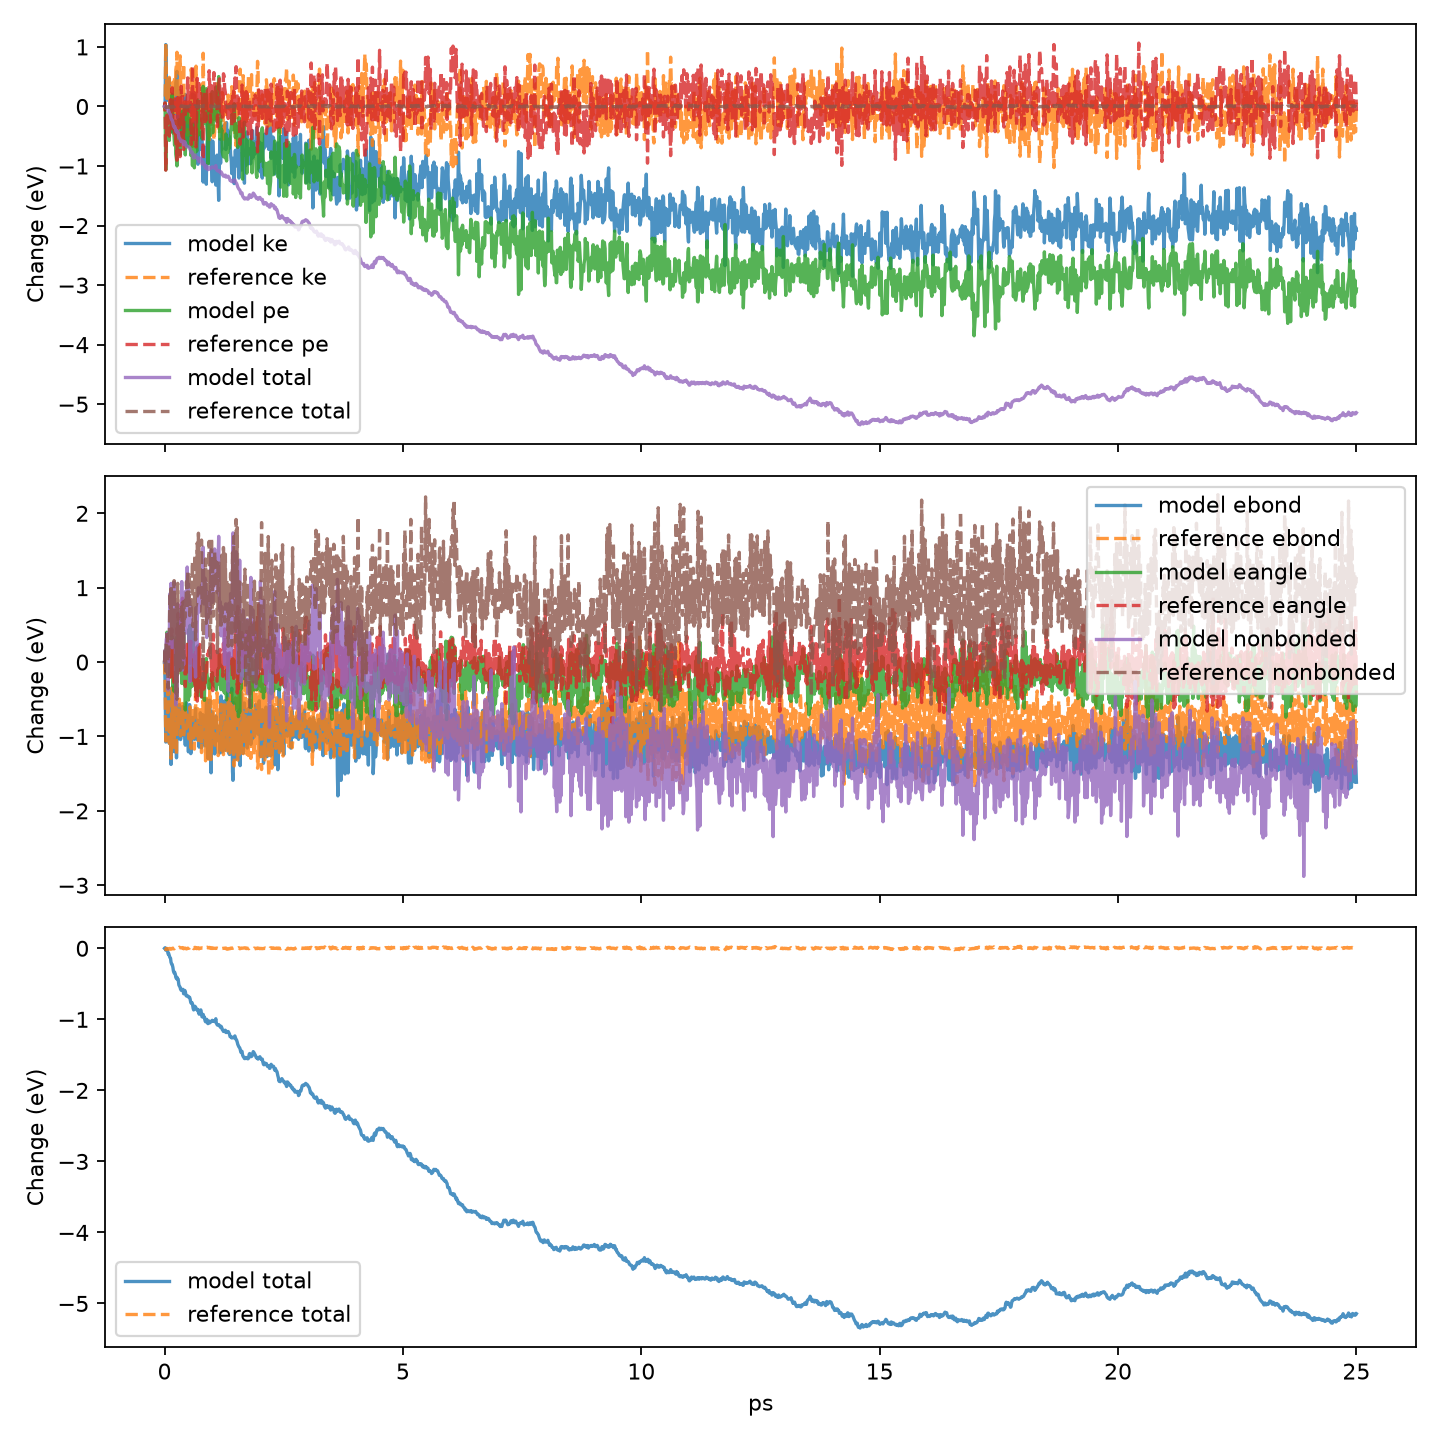

The file beside this chart, header and first rows:
time_ps, model_pe, reference_pe, model_ebond, reference_ebond, model_eangle, reference_eangle, model_evdwl, reference_evdwl, model_ecoul, reference_ecoul, model_elong, reference_elong, model_nonbonded, reference_nonbonded, model_ke, reference_ke, model_total, reference_total
0.0, -28.96, -28.96, 3.613, 3.613, 1.825, 1.825, 8.764, 8.764, 232.1, 232.1, -275.2, -275.2, -34.4, -34.4, 6.778, 6.778, -22.19, -22.19
0.01, -28.92, -28.9, 3.368, 3.367, 1.957, 1.941, 8.838, 8.841, 232.1, 232.1, -275.1, -275.1, -34.24, -34.21, 6.738, 6.712, -22.18, -22.19
0.025, -30.03, -30.03, 2.539, 2.554, 1.927, 1.939, 8.86, 8.843, 231.9, 231.9, -275.2, -275.2, -34.5, -34.52, 7.817, 7.83, -22.21, -22.2
0.035, -29.5, -29.51, 2.648, 2.636, 1.954, 1.949, 8.764, 8.74, 232.3, 232.3, -275.1, -275.1, -34.1, -34.09, 7.314, 7.308, -22.19, -22.2
0.05, -29.09, -29.11, 2.728, 2.741, 2.227, 2.23, 8.557, 8.524, 232.4, 232.4, -275, -275, -34.04, -34.08, 6.881, 6.913, -22.21, -22.2
0.06, -29.36, -29.31, 2.811, 2.858, 1.842, 1.867, 8.371, 8.303, 232.8, 232.8, -275.2, -275.2, -34.02, -34.03, 7.151, 7.117, -22.21, -22.19
0.075, -29.48, -29.44, 3.342, 3.365, 1.952, 1.951, 8.06, 8.007, 232.3, 232.4, -275.1, -275.1, -34.78, -34.75, 7.218, 7.245, -22.27, -22.19
0.085, -29.29, -29.3, 3.046, 3.054, 1.885, 1.869, 7.9, 7.878, 232.9, 232.9, -275, -275, -34.22, -34.22, 7.034, 7.099, -22.26, -22.2
0.1, -29.53, -29.46, 2.52, 2.524, 2, 2.056, 7.738, 7.743, 233.4, 233.4, -275.2, -275.2, -34.05, -34.04, 7.244, 7.267, -22.29, -22.19
0.11, -29.04, -29.03, 2.815, 2.857, 1.629, 1.62, 7.652, 7.68, 234, 233.9, -275.1, -275.1, -33.48, -33.51, 6.728, 6.845, -22.31, -22.19
0.125, -29.03, -28.85, 2.656, 2.702, 2.01, 2.119, 7.639, 7.728, 233.7, 233.6, -275, -275, -33.69, -33.67, 6.704, 6.661, -22.32, -22.19
0.135, -29.38, -29.34, 2.238, 2.319, 1.731, 1.753, 7.441, 7.56, 234.2, 234, -275, -275, -33.34, -33.41, 6.995, 7.144, -22.38, -22.2
0.15, -28.95, -28.85, 2.971, 2.97, 2.17, 2.273, 6.894, 6.946, 234.1, 234.1, -275.1, -275.1, -34.09, -34.09, 6.539, 6.653, -22.41, -22.19
0.16, -28.77, -28.65, 3.276, 3.269, 2.166, 2.139, 6.846, 6.8, 233.9, 234.1, -275, -275, -34.21, -34.06, 6.351, 6.464, -22.41, -22.19
0.175, -29.41, -29.37, 2.739, 2.747, 1.502, 1.627, 7.01, 6.926, 234.5, 234.5, -275.1, -275.2, -33.65, -33.74, 6.95, 7.184, -22.46, -22.18
0.185, -29.29, -29.11, 2.487, 2.485, 1.944, 2, 7.388, 7.337, 233.9, 234.1, -275, -275, -33.72, -33.59, 6.79, 6.915, -22.5, -22.19
0.2, -29.48, -29.33, 2.408, 2.466, 1.434, 1.51, 7.858, 7.831, 233.9, 233.9, -275, -275, -33.33, -33.31, 6.951, 7.138, -22.53, -22.19
0.21, -29.61, -29.44, 2.709, 2.753, 1.837, 1.902, 8.112, 8.097, 232.9, 233, -275.2, -275.2, -34.16, -34.09, 7.094, 7.253, -22.52, -22.18
0.225, -29.21, -28.78, 3.377, 3.414, 1.492, 1.606, 8.219, 8.286, 232.7, 232.9, -275, -275, -34.08, -33.8, 6.661, 6.615, -22.55, -22.17
0.235, -29.76, -29.56, 3.078, 3.134, 2.137, 2.122, 8.103, 8.06, 231.9, 232.2, -275, -275.1, -34.98, -34.82, 7.17, 7.385, -22.59, -22.17
0.25, -29.85, -29.66, 2.326, 2.363, 1.567, 1.547, 7.946, 7.815, 233.5, 233.8, -275.2, -275.2, -33.74, -33.57, 7.237, 7.481, -22.61, -22.18
0.26, -29.96, -29.86, 2.741, 2.754, 2.166, 2.283, 7.957, 7.751, 232.3, 232.5, -275.2, -275.1, -34.87, -34.9, 7.367, 7.688, -22.59, -22.18
0.275, -29.2, -28.81, 2.751, 2.864, 1.663, 1.666, 8.1, 7.879, 233.4, 233.8, -275.1, -275, -33.62, -33.34, 6.584, 6.641, -22.62, -22.17
0.285, -29.34, -28.93, 2.583, 2.73, 2.35, 2.48, 8.148, 8.007, 232.8, 232.9, -275.2, -275, -34.28, -34.14, 6.722, 6.755, -22.62, -22.17
0.3, -29.67, -29.26, 2.964, 2.954, 1.827, 1.686, 8.129, 8.219, 232.6, 232.9, -275.2, -275.1, -34.46, -33.89, 6.972, 7.081, -22.7, -22.18
0.31, -29.18, -28.84, 3.044, 3.116, 2.068, 2.304, 8.172, 8.408, 232.6, 232.3, -275.1, -275, -34.29, -34.26, 6.467, 6.669, -22.72, -22.17
0.325, -29.77, -29.81, 2.665, 2.837, 1.92, 1.872, 8.346, 8.496, 232.4, 232.2, -275.1, -275.2, -34.36, -34.51, 7.041, 7.629, -22.73, -22.18
0.335, -29.54, -29.45, 2.572, 2.622, 1.726, 1.903, 8.657, 8.841, 232.8, 232.4, -275.3, -275.2, -33.84, -33.97, 6.78, 7.267, -22.76, -22.18
0.35, -29.17, -28.62, 2.627, 2.795, 2.507, 2.608, 9.125, 9.448, 231.7, 231.7, -275.2, -275.2, -34.3, -34.03, 6.391, 6.444, -22.78, -22.18
0.36, -29.08, -28.93, 2.702, 2.905, 1.539, 1.8, 9.091, 9.396, 232.8, 232.2, -275.2, -275.2, -33.32, -33.63, 6.314, 6.748, -22.77, -22.18
0.375, -29.04, -28.74, 3.014, 3.056, 2.454, 2.684, 8.742, 8.79, 231.8, 231.9, -275.1, -275.2, -34.51, -34.48, 6.277, 6.565, -22.76, -22.18
0.385, -29.08, -28.92, 2.768, 2.857, 1.708, 1.815, 8.744, 8.763, 232.9, 232.8, -275.2, -275.2, -33.56, -33.59, 6.319, 6.74, -22.76, -22.18
0.4, -29.55, -29.69, 2.632, 2.616, 2.256, 2.047, 8.494, 8.446, 232.3, 232.3, -275.2, -275.1, -34.44, -34.35, 6.723, 7.494, -22.83, -22.19
0.41, -29.17, -28.95, 2.816, 2.668, 1.531, 1.969, 8.288, 8.306, 233.3, 233.1, -275.1, -275, -33.51, -33.59, 6.348, 6.769, -22.82, -22.19
0.425, -29, -28.95, 2.61, 3.054, 1.891, 1.799, 8.256, 8.397, 233.3, 232.8, -275, -275, -33.5, -33.81, 6.225, 6.772, -22.78, -22.18
0.435, -29.78, -29.1, 2.497, 2.976, 1.181, 1.498, 8.131, 8.266, 233.7, 233.4, -275.3, -275.2, -33.45, -33.57, 6.98, 6.913, -22.8, -22.18
0.45, -29.23, -28.84, 2.977, 2.812, 1.804, 2.027, 8.052, 8.24, 233.1, 233.3, -275.2, -275.2, -34.01, -33.68, 6.382, 6.646, -22.85, -22.19
0.46, -29.31, -28.91, 3.068, 2.721, 1.457, 1.689, 8.225, 8.319, 233, 233.4, -275.1, -275.1, -33.84, -33.32, 6.454, 6.717, -22.86, -22.19
0.475, -28.98, -28.8, 2.677, 2.822, 1.467, 2.065, 8.799, 7.976, 233.3, 233.4, -275.2, -275, -33.12, -33.69, 6.127, 6.609, -22.85, -22.19
0.485, -28.99, -28.48, 2.739, 2.9, 1.838, 1.801, 8.989, 7.814, 232.6, 234, -275.1, -275, -33.57, -33.18, 6.138, 6.299, -22.86, -22.18
0.5, -29.63, -29.04, 2.407, 2.68, 1.314, 1.927, 8.645, 7.947, 233.2, 233.5, -275.1, -275.1, -33.35, -33.64, 6.76, 6.852, -22.87, -22.19
0.51, -29.19, -28.79, 2.674, 2.581, 2.266, 1.826, 8.527, 7.989, 232.6, 233.8, -275.2, -275, -34.13, -33.19, 6.309, 6.602, -22.88, -22.18
0.525, -29.17, -28.74, 3.042, 2.91, 1.368, 2.131, 8.243, 7.668, 233.2, 233.6, -275, -275, -33.58, -33.78, 6.291, 6.555, -22.88, -22.18
0.535, -29.49, -28.74, 2.854, 3.011, 2.319, 1.807, 8.062, 7.395, 232.4, 234.2, -275.1, -275.1, -34.66, -33.56, 6.592, 6.571, -22.9, -22.17
0.55, -29.78, -29.04, 2.383, 2.482, 1.491, 2.103, 8.259, 7.186, 233.3, 234.3, -275.2, -275.1, -33.66, -33.62, 6.832, 6.848, -22.95, -22.19
0.56, -29.6, -29.6, 2.46, 2.453, 1.886, 1.544, 8.025, 7.134, 233.2, 234.4, -275.2, -275.1, -33.94, -33.6, 6.636, 7.408, -22.96, -22.19
0.575, -29.59, -28.93, 2.797, 2.746, 1.862, 1.806, 7.811, 7.338, 233.1, 234.1, -275.2, -275, -34.25, -33.48, 6.637, 6.753, -22.95, -22.18
0.585, -29.95, -28.28, 2.869, 2.864, 1.504, 1.907, 7.85, 7.627, 233.1, 234.3, -275.2, -275, -34.33, -33.05, 6.987, 6.108, -22.97, -22.17
0.6, -29.26, -29.2, 2.786, 3.012, 2.226, 1.716, 8.159, 7.794, 232.7, 233.3, -275.1, -275.1, -34.27, -33.92, 6.224, 7.013, -23.03, -22.18
0.61, -29.65, -29.12, 2.646, 2.565, 1.586, 1.922, 8.317, 7.574, 233, 233.8, -275.2, -274.9, -33.88, -33.6, 6.6, 6.927, -23.05, -22.19
0.625, -29.99, -29.57, 2.575, 2.443, 1.897, 1.861, 7.962, 7.552, 232.7, 233.7, -275.2, -275.1, -34.46, -33.88, 6.968, 7.384, -23.03, -22.19
0.635, -29.66, -28.74, 2.851, 2.732, 1.723, 1.494, 7.89, 7.59, 233.1, 234.4, -275.2, -275, -34.23, -32.96, 6.656, 6.565, -23, -22.17
0.65, -29.71, -28.94, 2.988, 3.188, 1.904, 1.979, 8.443, 7.964, 232.2, 233, -275.2, -275.1, -34.6, -34.1, 6.699, 6.761, -23.01, -22.18
0.66, -29.6, -29.64, 2.634, 2.669, 1.438, 1.351, 8.779, 7.732, 232.8, 233.8, -275.2, -275.2, -33.67, -33.66, 6.567, 7.455, -23.03, -22.19
0.675, -29.71, -28.99, 2.575, 2.588, 1.891, 2.025, 8.692, 7.573, 232.3, 233.9, -275.2, -275, -34.18, -33.6, 6.662, 6.801, -23.05, -22.19
0.685, -29.45, -28.49, 2.831, 3.011, 1.628, 1.301, 8.492, 7.617, 232.7, 234.6, -275.1, -275.1, -33.91, -32.8, 6.393, 6.307, -23.05, -22.18
0.7, -28.85, -28.99, 2.73, 2.843, 2.045, 1.665, 8.032, 7.367, 233.4, 234.2, -275, -275.1, -33.63, -33.5, 5.808, 6.813, -23.05, -22.18
0.71, -29.44, -28.51, 2.594, 2.53, 1.373, 1.626, 7.771, 7.267, 233.9, 235, -275.1, -274.9, -33.4, -32.67, 6.354, 6.325, -23.08, -22.19
0.725, -29.44, -28.7, 2.47, 2.61, 1.683, 1.659, 7.596, 7.229, 233.8, 234.7, -274.9, -274.9, -33.59, -32.97, 6.324, 6.503, -23.11, -22.19
0.735, -29.34, -28.63, 2.633, 2.718, 1.756, 2.063, 7.492, 7.12, 233.8, 234.5, -275.1, -275, -33.73, -33.41, 6.249, 6.45, -23.09, -22.18
... 1,940 more rows
